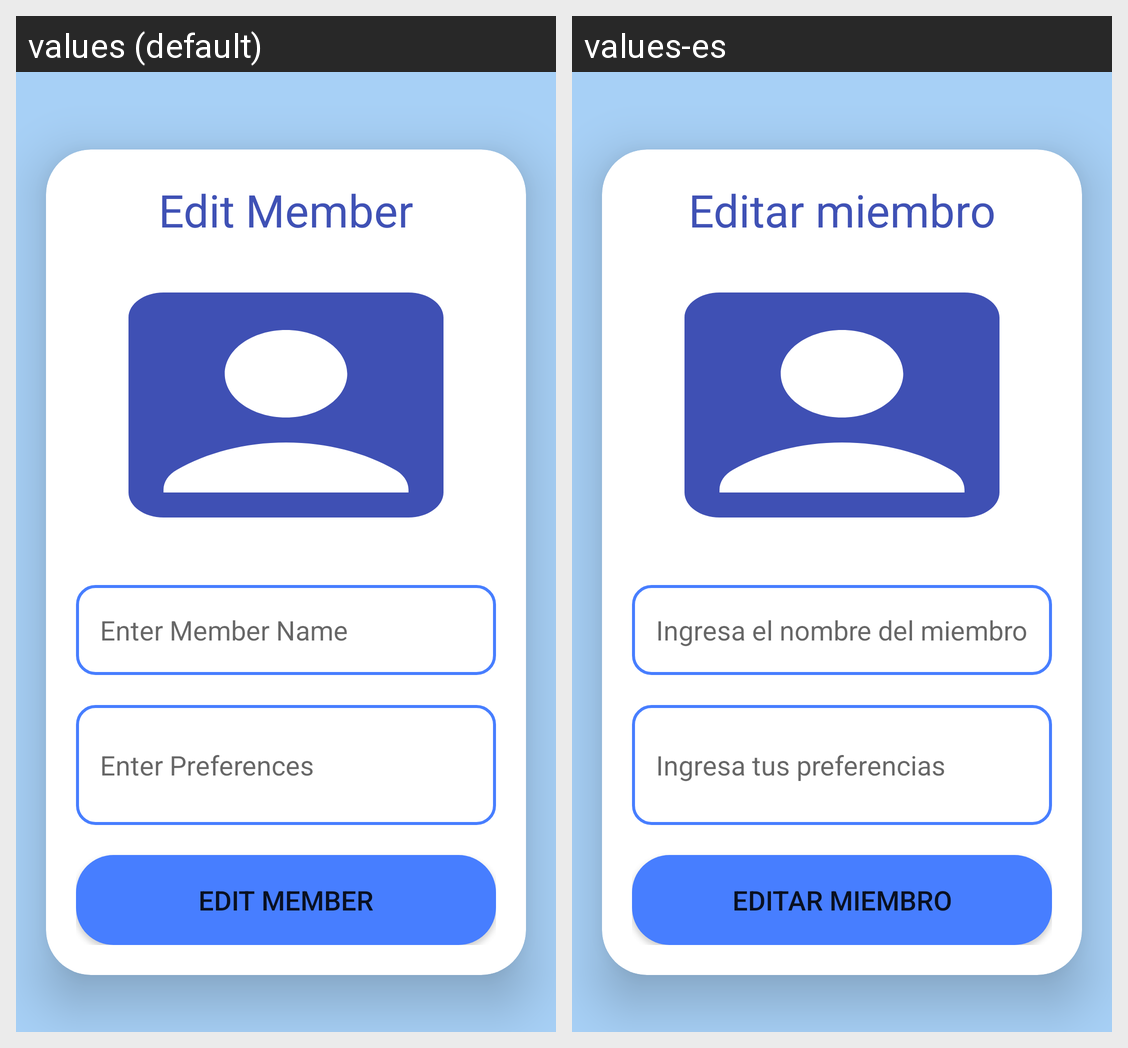

Translations of the strings shown on this Android screen, per locale in the grid:
Android screen res/layout/fragment_edit_member.xml rendered under 2 locales, left to right: values (default), values-es. Device: Nexus 5 (rendered at 1080×1920; each locale shown at half size, 540×960, under a caption strip naming it); theme Theme.FunctioningLogin.
Strings drawn on this screen, with the default value and each locale's value (text and hints the layout hard-codes, and strings that could not be matched under every locale, appear in the picture but are not listed):

edit_member
  values: Edit Member
  values-es: Editar miembro

enter_member_name
  values: Enter Member Name
  values-es: Ingresa el nombre del miembro

enter_preferences
  values: Enter Preferences
  values-es: Ingresa tus preferencias
